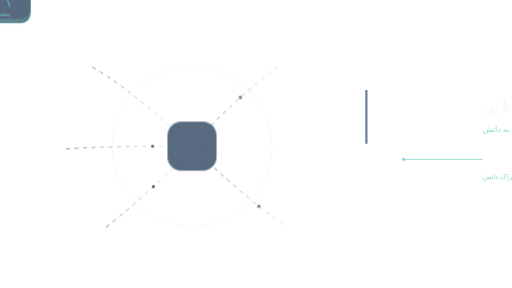
t = 0.00 s
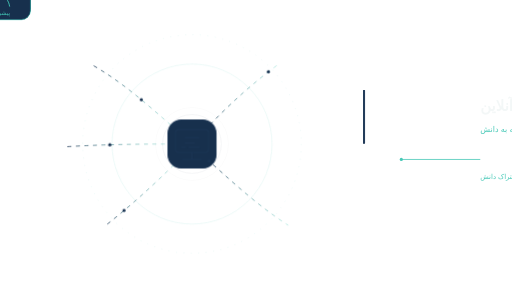
t = 1.57 s
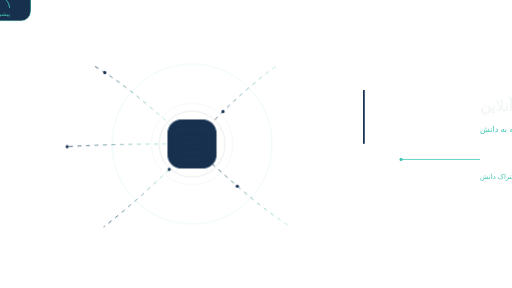
t = 3.13 s
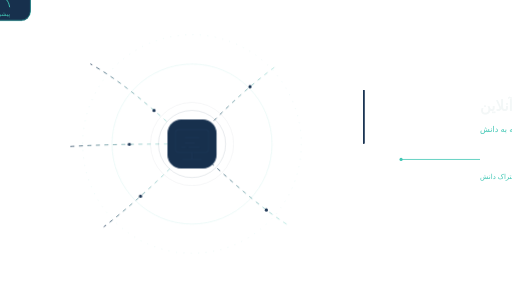
t = 4.70 s
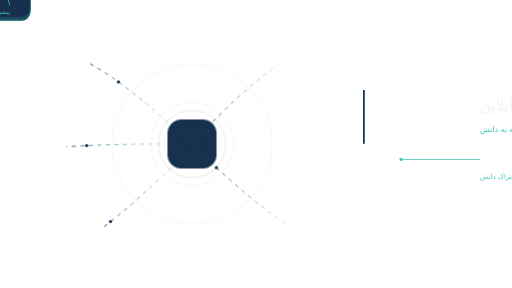
t = 6.27 s
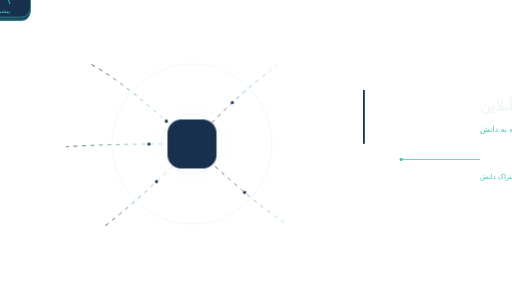
t = 7.83 s

The animated SVG that drew these frames (rendered in a browser with its animation timeline set to each time). Animation: 5 SMIL elements (animateMotion=5), 5 CSS @keyframes rules; one cycle of 9.40 s, repeats indefinitely.

<svg xmlns="http://www.w3.org/2000/svg" viewBox="0 0 960 540" role="img" aria-labelledby="title desc" aria-label="آموزش و یادگیری آنلاین">
<title id="title">آموزش و یادگیری آنلاین</title><desc id="desc">نمایش مدرس، دانش‌پذیران، دوره‌های آنلاین و جریان اشتراک دانش در یک پلتفرم آموزشی.</desc>
<style id="asset-theme">:root{--asset-primary:#42c7b5;--asset-secondary:#1b3554;--asset-accent:#e4b94f;--asset-background:#f3f7f7;--asset-border:#17304d;color:var(--asset-border);--asset-current:currentColor}</style>
<style>:root{--p:var(--asset-secondary);--a:var(--asset-primary);--ink:var(--asset-background);--muted:var(--asset-primary);--surface:var(--asset-border);--speed:9s}.scene{animation:intro var(--speed) ease-in-out infinite;transform-origin:center}.wire{fill:none;stroke:url(#line);stroke-width:1.5;stroke-linecap:round;stroke-dasharray:6 10;animation:flow 3.8s linear infinite}.card{animation:float var(--speed) ease-in-out infinite;transform-box:fill-box;transform-origin:center}.c2{animation-delay:-1.4s}.c3{animation-delay:-2.8s}.c4{animation-delay:-4.2s}.c5{animation-delay:-5.6s}.card rect{fill:var(--surface);stroke:var(--a);stroke-opacity:.68}.icon{fill:none;stroke:var(--a);stroke-width:1.7;stroke-linecap:round;stroke-linejoin:round}.card text{fill:var(--muted);font:11px Tahoma,Arial,sans-serif;text-anchor:middle}.core{fill:var(--surface);stroke:var(--p);stroke-width:2}.main{fill:none;stroke:var(--p);stroke-width:2;stroke-linecap:round;stroke-linejoin:round}.ring{animation:ring var(--speed) ease-in-out infinite;transform-box:fill-box;transform-origin:center}.copy{animation:copy var(--speed) ease-in-out infinite}@keyframes intro{0%,100%{opacity:.72;transform:translateY(4px)}15%,88%{opacity:1;transform:none}}@keyframes flow{to{stroke-dashoffset:-32}}@keyframes float{0%,100%{transform:translateY(3px)}50%{transform:translateY(-4px)}}@keyframes ring{0%,100%{opacity:.18;transform:scale(.82)}45%,72%{opacity:.62;transform:scale(1)}}@keyframes copy{0%,8%,96%,100%{opacity:.65;transform:translateX(5px)}20%,86%{opacity:1;transform:none}}@media(prefers-reduced-motion:reduce){*{animation:none!important}.wire{stroke-dasharray:none}.particles{display:none}}</style>
<defs><linearGradient id="line"><stop stop-color="var(--p)"/><stop offset="1" stop-color="var(--a)" stop-opacity=".4"/></linearGradient><path id="p1" d="M330 243C275 195 230 154 170 120"/><path id="p2" d="M322 270C250 270 190 271 125 275"/><path id="p3" d="M335 300C285 350 240 390 195 425"/><path id="p4" d="M385 243C430 195 475 155 520 122"/><path id="p5" d="M390 300C445 350 490 390 540 422"/></defs>
<g class="scene"><g opacity=".18" fill="none" stroke="var(--muted)"><circle cx="360" cy="270" r="150"/><circle cx="360" cy="270" r="205" stroke-dasharray="2 12"/></g><g><use href="#p1" class="wire"/><use href="#p2" class="wire"/><use href="#p3" class="wire"/><use href="#p4" class="wire"/><use href="#p5" class="wire"/></g>
<g class="ring" fill="none" stroke="var(--p)"><circle cx="360" cy="270" r="63" stroke-opacity=".32"/><circle cx="360" cy="270" r="78" stroke-opacity=".14"/></g>
<g transform="translate(360 270)"><rect class="core" x="-45" y="-45" width="90" height="90" rx="25"/><g class="main"><rect x="-31" y="-27" width="62" height="43" rx="6"/><path d="M-18 29h36M0 16v13M-13-12h26M-13-2h18M-20 6h8m6 0h20" /></g></g><g class="card c1" transform="translate(150 112)"><rect x="-57" y="-36" width="114" height="72" rx="17"/><g class="icon"><circle cy="-6" r="8"/><path d="M-17 15c2-10 8-15 17-15s15 5 17 15"/></g><text y="28">مدرس</text></g><g class="card c2" transform="translate(105 275)"><rect x="-57" y="-36" width="114" height="72" rx="17"/><g class="icon"><path d="M-17-12h34v24h-34zM-10-4h20M-10 3h14"/></g><text y="28">دانش‌پذیران</text></g><g class="card c3" transform="translate(175 435)"><rect x="-57" y="-36" width="114" height="72" rx="17"/><g class="icon"><path d="m0-17 18 9v18L0 18l-18-8V-8zM-18-8 0 1l18-9M0 1v17"/></g><text y="28">دوره‌ها</text></g><g class="card c4" transform="translate(535 112)"><rect x="-57" y="-36" width="114" height="72" rx="17"/><g class="icon"><path d="M-18 13-7 3l8 5 17-22M10-14h8v8"/></g><text y="28">اشتراک دانش</text></g><g class="card c5" transform="translate(555 432)"><rect x="-57" y="-36" width="114" height="72" rx="17"/><g class="icon"><path d="M-18 11c2-12 8-18 18-18s16 6 18 18M0-10a8 8 0 1 0 0-16 8 8 0 0 0 0 16M10-10l5 5 9-11"/></g><text y="28">پیشرفت</text></g>
<g class="particles" fill="var(--p)"><circle r="3"><animateMotion dur="3.7s" begin="-0s" repeatCount="indefinite"><mpath href="#p1"/></animateMotion></circle><circle r="3"><animateMotion dur="3.85s" begin="-0.7s" repeatCount="indefinite"><mpath href="#p2"/></animateMotion></circle><circle r="3"><animateMotion dur="4s" begin="-1.4s" repeatCount="indefinite"><mpath href="#p3"/></animateMotion></circle><circle r="3"><animateMotion dur="4.15s" begin="-2.0999999999999996s" repeatCount="indefinite"><mpath href="#p4"/></animateMotion></circle><circle r="3"><animateMotion dur="4.3s" begin="-2.8s" repeatCount="indefinite"><mpath href="#p5"/></animateMotion></circle></g></g>
<g class="copy" direction="rtl" text-anchor="end" font-family="Tahoma,Arial,sans-serif"><rect x="680" y="168" width="4" height="102" rx="2" fill="var(--p)"/><text x="900" y="208" fill="var(--ink)" font-size="28" font-weight="700">آموزش و یادگیری آنلاین</text><text x="900" y="247" fill="var(--muted)" font-size="15">یادگیری تعاملی و دسترسی پیوسته به دانش</text><path d="M900 299H752" fill="none" stroke="var(--a)" stroke-width="1.5"/><circle cx="752" cy="299" r="3" fill="var(--a)"/><text x="900" y="335" fill="var(--muted)" font-size="13">دانش‌پذیران  •  دوره‌ها  •  اشتراک دانش</text></g></svg>
